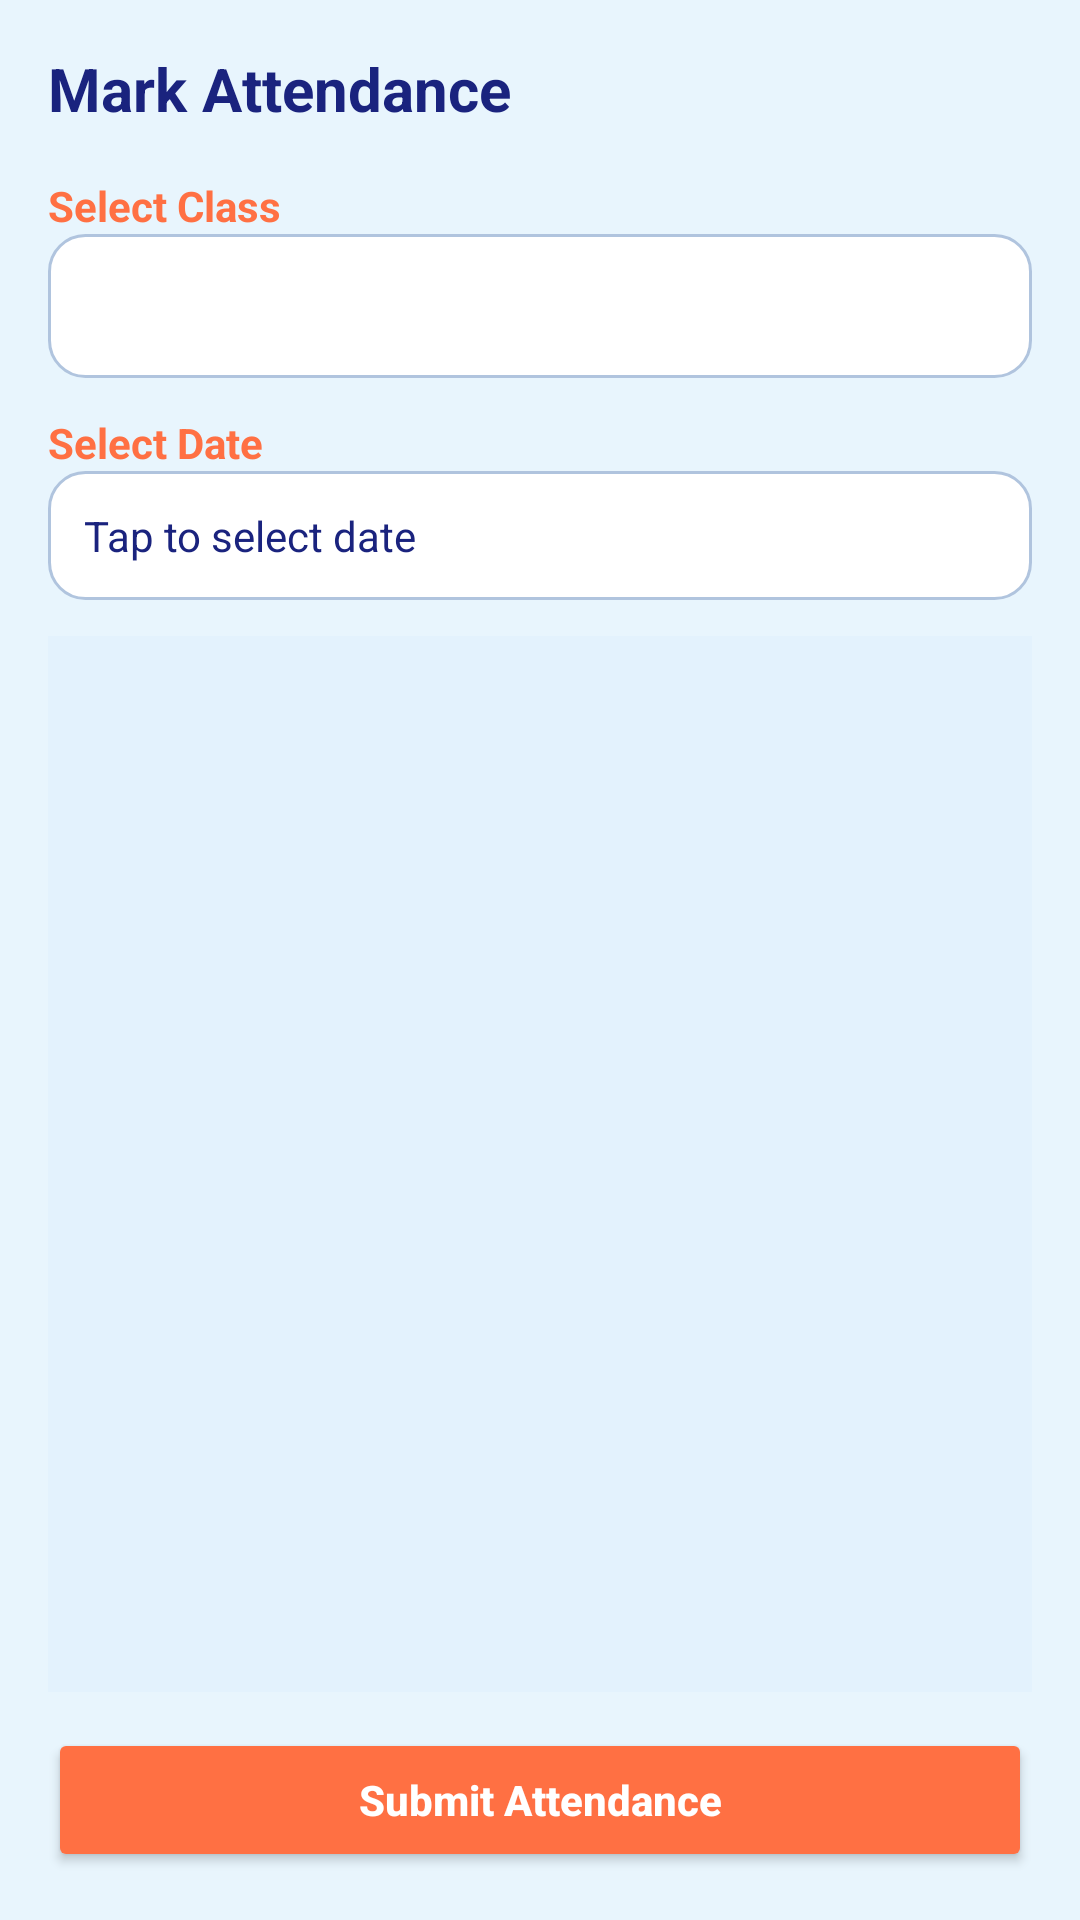

Produce the Android XML layout that renders to this screen, including the resource entries it uses.
<!-- AndroidManifest.xml: application theme Theme.DigitalLearningPlatform -->
<!-- res/layout/fragment_attendance_mark.xml -->
<?xml version="1.0" encoding="utf-8"?>
<LinearLayout xmlns:android="http://schemas.android.com/apk/res/android"
    android:orientation="vertical"
    android:padding="16dp"
    android:layout_width="match_parent"
    android:layout_height="match_parent"
    android:background="@color/teacher_fragment_bg">

    
    <TextView
        android:text="Mark Attendance"
        android:textSize="20sp"
        android:textStyle="bold"
        android:textColor="@color/teacher_text_primary"
        android:layout_marginBottom="16dp"
        android:layout_width="wrap_content"
        android:layout_height="wrap_content" />

    
    <TextView
        android:text="Select Class"
        android:textStyle="bold"
        android:textColor="@color/teacher_text_secondary"
        android:layout_width="wrap_content"
        android:layout_height="wrap_content" />

    <Spinner
        android:id="@+id/classSpinner"
        android:layout_width="match_parent"
        android:layout_height="48dp"
        android:background="@drawable/rounded_spinner_teacher"
        android:layout_marginBottom="12dp"
        android:paddingStart="12dp"
        android:paddingEnd="12dp" />

    
    <TextView
        android:text="Select Date"
        android:textStyle="bold"
        android:textColor="@color/teacher_text_secondary"
        android:layout_width="wrap_content"
        android:layout_height="wrap_content" />

    <TextView
        android:id="@+id/dateText"
        android:text="Tap to select date"
        android:padding="12dp"
        android:background="@drawable/rounded_edittext_teacher"
        android:layout_width="match_parent"
        android:layout_height="wrap_content"
        android:layout_marginBottom="12dp"
        android:textColor="@color/teacher_text_primary" />

    
    <ListView
        android:id="@+id/studentListView"
        android:layout_width="match_parent"
        android:layout_height="0dp"
        android:layout_weight="1"
        android:dividerHeight="8dp"
        android:background="@color/teacher_card_bg"
        android:padding="4dp" />

    
    <Button
        android:id="@+id/submitButton"
        android:text="Submit Attendance"
        android:textAllCaps="false"
        android:textColor="@color/white"
        android:textStyle="bold"
        android:backgroundTint="@color/teacher_button"
        android:layout_width="match_parent"
        android:layout_height="48dp"
        android:layout_marginTop="12dp" />

</LinearLayout>
<!-- resources referenced by this layout -->
<resources>
  <color name="teacher_button">#FF7043</color>
  <color name="teacher_card_bg">#E3F2FD</color>
  <color name="teacher_fragment_bg">#E8F5FD</color>
  <color name="teacher_text_primary">#1A237E</color>
  <color name="teacher_text_secondary">#FF7043</color>
  <color name="white">#FFFFFFFF</color>
  <!-- drawable rounded_edittext_teacher (drawable) -->
  <?xml version="1.0" encoding="utf-8"?>
  <shape xmlns:android="http://schemas.android.com/apk/res/android" android:shape="rectangle">
      <solid android:color="#FFFFFF"/>
      <corners android:radius="12dp"/>
      <stroke android:width="1dp" android:color="#B0C4DE"/> 
      <padding android:left="8dp" android:top="8dp" android:right="8dp" android:bottom="8dp"/>
  </shape>
  <!-- drawable rounded_spinner_teacher (drawable) -->
  <?xml version="1.0" encoding="utf-8"?>
  <shape xmlns:android="http://schemas.android.com/apk/res/android" android:shape="rectangle">
      <solid android:color="#FFFFFF"/>
      <corners android:radius="12dp"/>
      <stroke android:width="1dp" android:color="#B0C4DE"/>
  </shape>
  <style name="Theme.DigitalLearningPlatform" parent="Base.Theme.DigitalLearningPlatform" />
  <style name="Base.Theme.DigitalLearningPlatform" parent="Theme.Material3.DayNight.NoActionBar">
          
          
      </style>
</resources>
